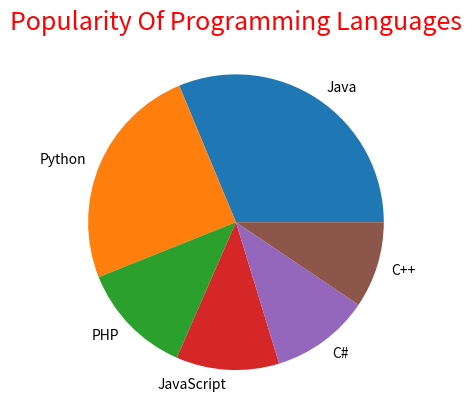

Python code for this plot:
""" 
    @Author: Likhitha S
    @Date: 22-10-2024 17:30
    @Last Modified by: Likhitha S
    @Last Modified time: 22-10-2024 17:30
    @Title:Write a Python programming to create a pie chart with a title of the popularity of programming Languages.  

"""
import matplotlib.pyplot as plt
import numpy as np

def main():
    """

        Description: 
            This function is used to draw a pie chart.
        Parameters: 
            Prog_lang, popularity are the list of points and labels that as to be displayed on graph.
        return:
            It displays the labeled and titled piechart.

    """
    
    Prog_lang = ['Java', 'Python', 'PHP', 'JavaScript', 'C#', 'C++'] 
    Popularity = [22.2, 17.6, 8.8, 8, 7.7, 6.7]
   
    plt.pie(Popularity, labels=Prog_lang)
    plt.title("Popularity Of Programming Languages", color='red', size=18)
    plt.show()
    
if __name__=="__main__":
    main()